Run: headless pygame with SDL's dummy video driver; simulated clock (each Clock.tick advances the game by its frame time, no real sleeping); random seed 0; keys injected as events and as key.get_pressed() state; mouse plan: one left click at the window centre at the start of phase 2, then a move to the lower-right quarter at the start of phase 3.
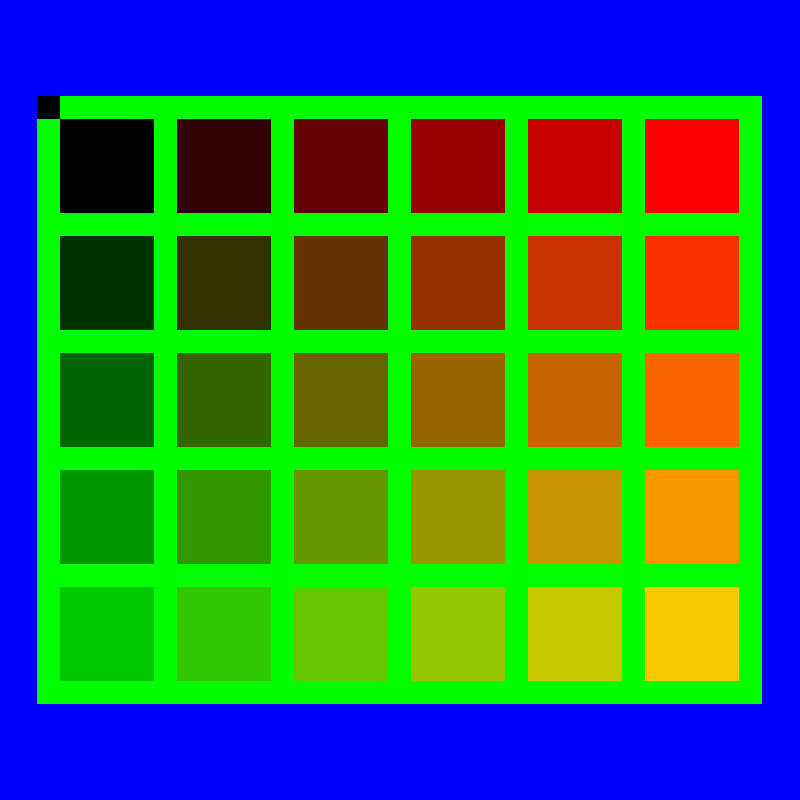
Frame 1 of 4 · flips 1–60 · no input
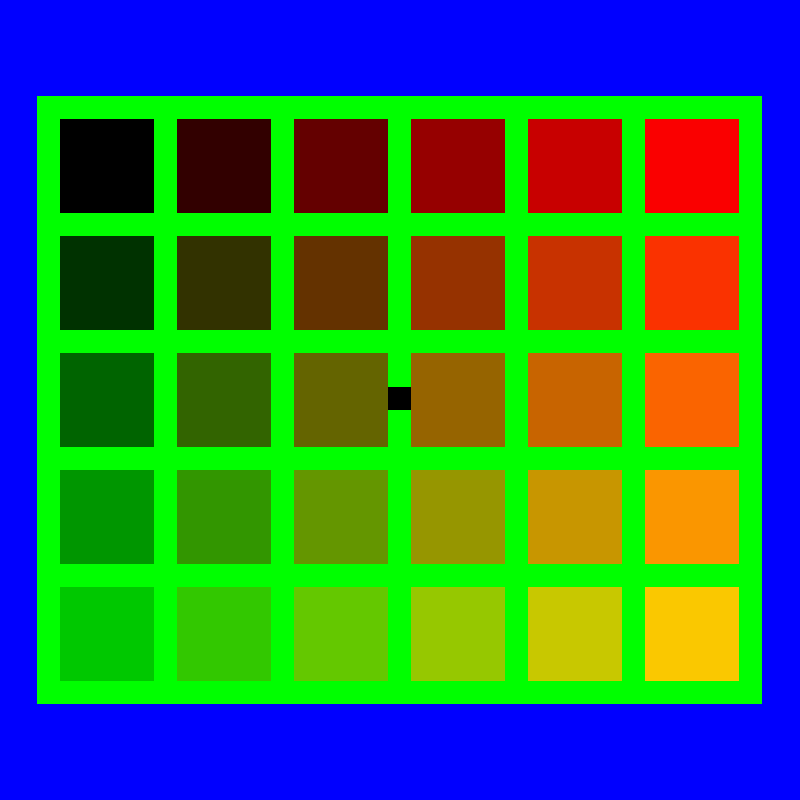
Frame 2 of 4 · flips 61–180 · clicked the window centre · tapped SPACE, RETURN · held RIGHT (→), D
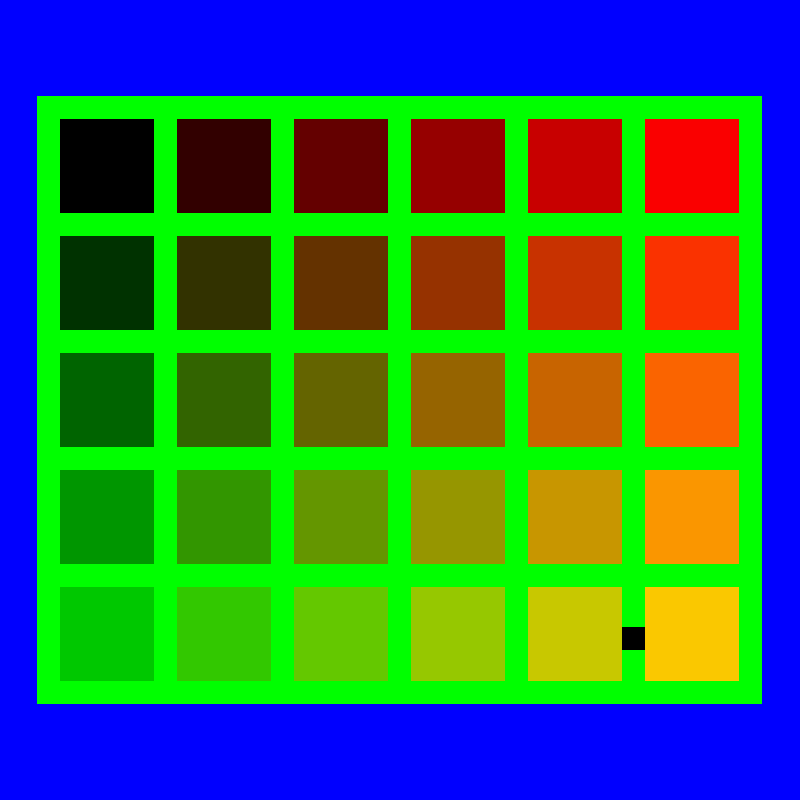
Frame 3 of 4 · flips 181–300 · moved the mouse to the lower-right quarter · held DOWN (↓), S
Frame 4 of 4 · flips 301–420 · held LEFT (←), A, UP (↑), W · screen unchanged from frame 3, image omitted

The pygame program that drew these frames:

import pygame
import math

black = (  0,  0,    0)
white = (255, 255, 255)
blue =  (  0,   0, 255)
green = (  0, 255,   0)
red =   (255,   0,   0)

up = 0
right = 1
down = 2
left = 3

defaultsize = (3,2)
defaultnullzones = (((1,0),(2,0)),#there might be an easier way to store this data
                    ((1,0),(1,1)))

class Maze():
    def __init__(self, display, size, nullzones, symbols, inlines, linefrac, bgcolor, gridcolor):
        self.size = size #tuple with (x,y)
        self.nullzones = nullzones #see default above
        self.symbols = symbols #tuple with (x,y), relative to squares, not intersections
        self.inlines = inlines #starts, ends, and hexagons, unsure of formatting
        self.linefrac = linefrac #should be a fraction, i.e. 1/4 for 1/4 the size of squares
        self.bgcolor = bgcolor #color of squares and border
        self.gridcolor = gridcolor #color of grid lines
        
        self.grid = []
        for y in range(size[0]):
            self.grid.append([])
            for x in range(size[1]):
                self.grid[y].append(0)

        self.generateWalls(display)
        
    def printMaze(self):
        for i in self.grid:
            for j in i:
                print(j, end=" ")
            print()
            
    def generateWalls(self,display):
        image = display.copy()
        image.fill(self.bgcolor)
        screenrect = display.get_rect()
        #get largest possible square size (remember linefrac is fraction of square size, like 1/4)
        #includes space in between squares and 1.5x line width worth of buffer on both bounding edges
        self.squaresize = screenrect.w // (self.size[0] + (self.linefrac*self.size[0]) + 4*self.linefrac)
        self.longside = right
        #test if that self.squaresize is compatible with vertical dimension, if it bleeds over vertical is limiting
        if self.squaresize*(1+self.linefrac)*self.size[1] + 4*self.squaresize*self.linefrac > screenrect.h:
            self.squaresize = screenrect.h // (self.size[1] + (self.linefrac*self.size[1]) + 4*self.linefrac)
            self.longside = up
        self.squaresize = int(self.squaresize)
        self.linewidth = int(self.squaresize*self.linefrac)#I need the pixel value of self.linewidth more after this, so this will be useful
        
        self.wspace = int(screenrect.w - ((self.squaresize+self.linewidth)*self.size[0] + self.linewidth))
        self.hspace = int(screenrect.h - ((self.squaresize+self.linewidth)*self.size[1] + self.linewidth))
        
        self.walls = pygame.sprite.Group()
        self.walls.add(Wall(0,0,self.wspace//2,
                            screenrect.h,self.bgcolor))#left boundary
        self.walls.add(Wall(((self.squaresize+self.linewidth)*self.size[0] + self.linewidth)+ self.wspace//2,0,
                            screenrect.w,screenrect.h,self.bgcolor))#right boundary
        self.walls.add(Wall(self.wspace//2,0,
                            screenrect.w-self.wspace//2,self.hspace//2,self.bgcolor))#top boundary
        self.walls.add(Wall(self.wspace//2,((self.squaresize+self.linewidth)*self.size[1] + self.linewidth)+self.hspace//2,
                            ((self.squaresize+self.linewidth)*self.size[0] + self.linewidth)+ self.wspace//2,screenrect.h,self.bgcolor))#bottom boundary
        
        #add grid squares, these for loops might be redundant with creation of self.grid earlier, clean up
        for y in range(self.size[1]):
            for x in range(self.size[0]):
                squarex = self.wspace//2+self.linewidth+(x*(self.squaresize+self.linewidth))
                squarey = self.hspace//2+self.linewidth+(y*(self.squaresize+self.linewidth))
                self.walls.add(Wall(squarex,squarey,self.squaresize,self.squaresize,(50*x,50*y,0)))
                                


    def drawMaze(self, display):
        self.walls.draw(display)#maybe blit instead of drawing walls each time?
        
class Trace(pygame.sprite.Sprite):
    def __init__(self, maze, startx, starty, color):
        super().__init__()
        self.maze = maze
        self.width = maze.linewidth
        self.image = pygame.Surface([self.width,self.width])
        self.color = color
        
        self.rect = self.image.get_rect()
        self.rect.x = startx
        self.rect.y = starty

        self.image.fill(self.color)
        #pygame.draw.circle(self.image,red,(self.rect.x,self.rect.y),5)
        
    def update(self):
        mousepos = pygame.mouse.get_pos()
        diffx = mousepos[0] - (self.rect.x + self.width/2) #diff between center of line head and mouse, not top left corner
        diffy = -mousepos[1] + (self.rect.y+ self.width/2) #reversed bc display y-axis is flipped
        fractiontomove = 6

        gridpos = [(self.rect.x - (self.maze.wspace//2))/(self.maze.squaresize+self.maze.linewidth),
                   (self.rect.y - (self.maze.hspace//2))/(self.maze.squaresize+self.maze.linewidth)]

        if abs(diffy) > abs(diffx):#primary axis is up/down
            if gridpos[0].is_integer(): #trace is on grid column, can move up/down
                if diffy > 2:
                    self.trymove(up,diffy/fractiontomove)
                elif diffy < -2:
                    self.trymove(down,abs(diffy)/fractiontomove)
            else: #can't move up/down, try left/right
                if diffx > 2:
                    self.trymove(right,diffx/fractiontomove)
                elif diffx < -2:
                    self.trymove(left,abs(diffx)/fractiontomove)
                elif abs(diffy) > self.maze.squaresize//2:#if cursor getting far away, check if can snap to intersection
                    disttoisect = (self.rect.x - (self.maze.wspace//2))%(self.maze.squaresize+self.maze.linewidth)
                    if disttoisect <= self.width:#trace is 1 linewidth right of intersection 
                        self.trymove(left,disttoisect)
                    elif disttoisect >= (self.maze.squaresize+self.maze.linewidth) - self.width:#trace is 1 linewidth left of intersection
                        self.trymove(right,(self.maze.squaresize+self.maze.linewidth) - disttoisect)
        else:#primary axis is left/right
            if gridpos[1].is_integer(): #trace is on grid row, can move up/down as long as no border in way
                if diffx > 2:
                    self.trymove(right,diffx/fractiontomove)
                elif diffx < -2:
                    self.trymove(left,abs(diffx)/fractiontomove)
            else: #can't move left/right, try up/down
                if diffy > 2:
                    self.trymove(up,diffy/fractiontomove)
                elif diffy < -2:
                    self.trymove(down,abs(diffy)/fractiontomove)
                elif abs(diffx) > self.maze.squaresize//2:#if cursor getting far away, check if can snap to intersection
                    disttoisect = (self.rect.y - (self.maze.hspace//2))%(self.maze.squaresize+self.maze.linewidth)
                    if disttoisect <= self.width:#trace is 1 linewidth below intersection 
                        self.trymove(up,disttoisect)
                    elif disttoisect >= (self.maze.squaresize+self.maze.linewidth) - self.width:#trace is one linewidth above intersection
                        self.trymove(down,(self.maze.squaresize+self.maze.linewidth) - disttoisect)

    def trymove(self, direction, dist_to_move):
        distance = math.ceil(dist_to_move) #always try to move at least 1 pixel
        collisions = []
        if direction == up:
            for i in range(distance):
                if not collisions:
                    self.rect.y -= 1 #don't forget display y-axis is reverse
                    collisions = pygame.sprite.spritecollide(self, self.maze.walls, False)
                    for wall in collisions:
                        self.rect.top = wall.rect.bottom
        elif direction == right:
            for i in range(distance):
                if not collisions:
                    self.rect.x += 1
                    collisions = pygame.sprite.spritecollide(self, self.maze.walls, False)
                    for wall in collisions:
                        self.rect.right = wall.rect.left
        elif direction == down:
            for i in range(distance):
                if not collisions:
                    self.rect.y += 1 #don't forget display y-axis is reverse
                    collisions = pygame.sprite.spritecollide(self, self.maze.walls, False)
                    for wall in collisions:
                        self.rect.bottom = wall.rect.top
        elif direction == left:
            for i in range(distance):
                if not collisions:
                    self.rect.x -= 1
                    collisions = pygame.sprite.spritecollide(self,self.maze.walls,False)
                    for wall in collisions:
                        self.rect.left = wall.rect.right

class Wall(pygame.sprite.Sprite):
    def __init__(self,x,y,width,height,color):
        super().__init__()
        self.image = pygame.Surface([width, height])
        self.image.fill(color)
 
        self.rect = self.image.get_rect()
        self.rect.y = y
        self.rect.x = x
        
pygame.init()
displaysize = [800,800]
screen = pygame.display.set_mode(displaysize)
clock = pygame.time.Clock()
done = False
testmaze = Maze(screen,(6,5),(),(),(),1/4,blue,green)
#testmaze.printself()

testtrace = Trace(testmaze,100,100,black)
tracelist = pygame.sprite.Group()
tracelist.add(testtrace)

while not done:
    for event in pygame.event.get(): # User did something
        if event.type == pygame.QUIT: # If user clicked close
            done = True # Flag that we are done so we exit this loop
    screen.fill(testmaze.gridcolor)
    testmaze.drawMaze(screen)
    tracelist.update()
    tracelist.draw(screen)
    pygame.display.flip()
    clock.tick(60)
    
    
pygame.quit()
